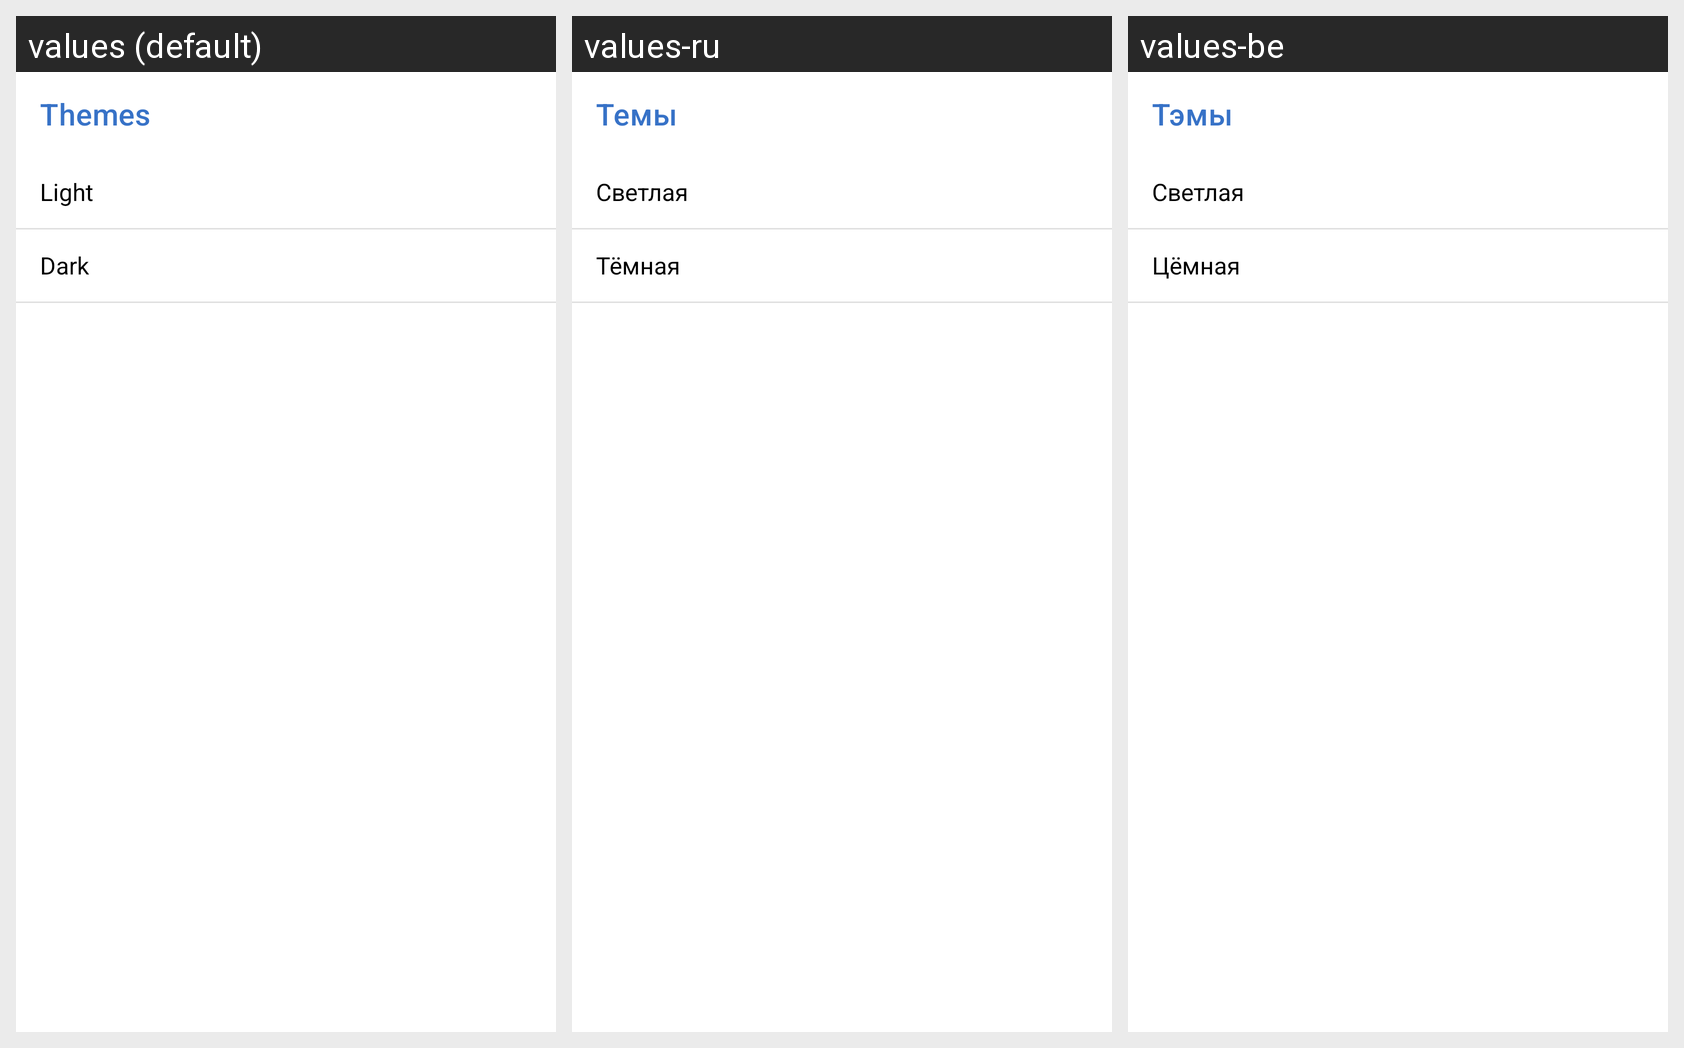

The Android screen above is rendered under several locales of the same app. Produce the string resources it draws, with the default and per-locale values.
Android screen res/layout/fragment_themes.xml rendered under 3 locales, left to right: values (default), values-ru, values-be. Device: Nexus 5 (rendered at 1080×1920; each locale shown at half size, 540×960, under a caption strip naming it); theme AppThemeLight.
Strings drawn on this screen, with the default value and each locale's value (text and hints the layout hard-codes, and strings that could not be matched under every locale, appear in the picture but are not listed):

toolbar_themes_title
  values: Themes
  values-ru: Темы
  values-be: Тэмы

app_theme_light
  values: Light
  values-ru: Светлая
  values-be: Светлая

app_theme_dark
  values: Dark
  values-ru: Тёмная
  values-be: Цёмная
